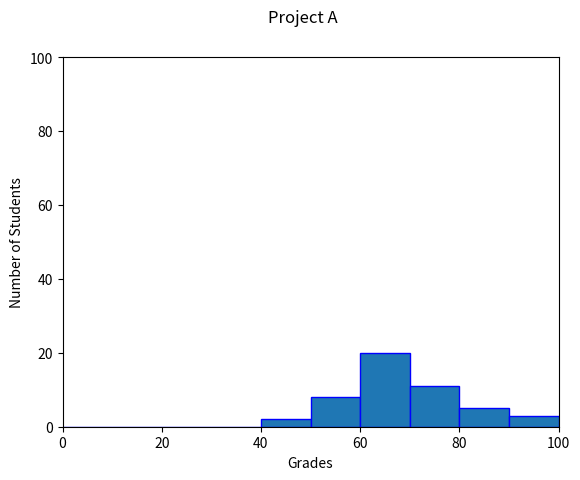

The matplotlib source for this figure:
#!/usr/bin/env python3
import numpy as np
import matplotlib.pyplot as plt

np.random.seed(5)
student_grades = np.random.normal(68, 15, 50)
plt.hist(student_grades, bins=10, range=(0, 100), histtype='bar', ec='blue')
plt.xlabel('Grades')
plt.ylabel('Number of Students')
plt.suptitle('Project A')
plt.xlim(0, 100)
plt.ylim(0, 100)
plt.show()
